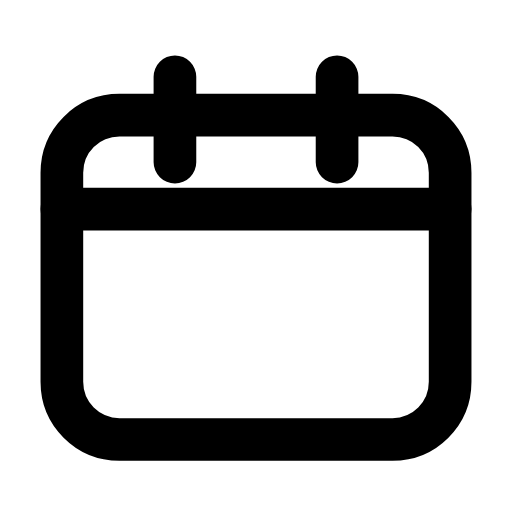
t = 0.00 s
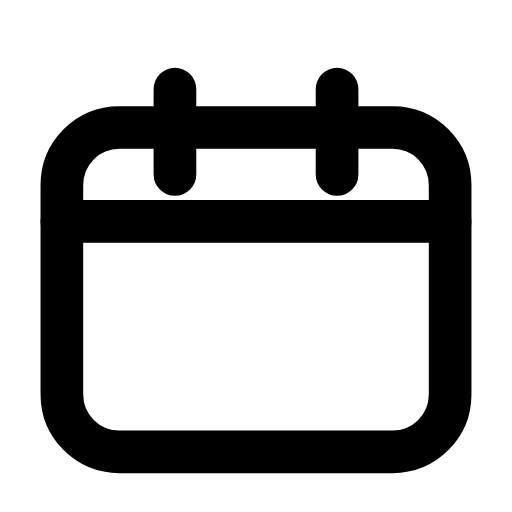
t = 0.26 s
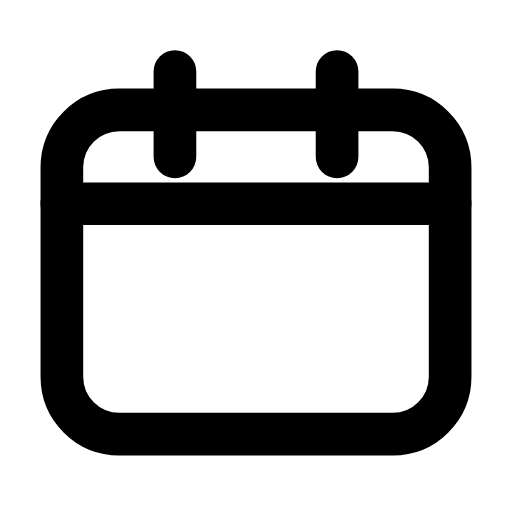
t = 0.53 s
t = 0.78 s: frame unchanged from t = 0.00 s, image omitted
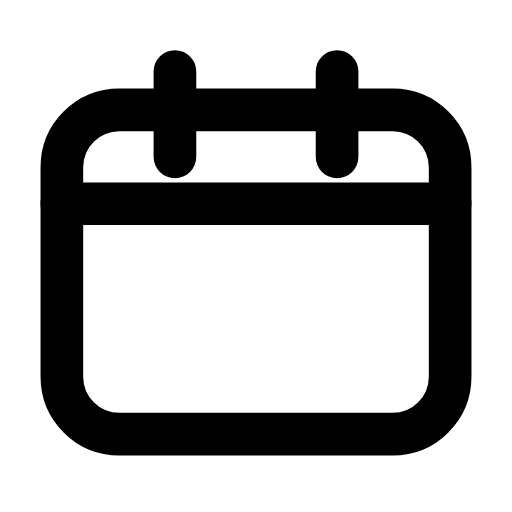
t = 1.06 s
t = 1.33 s: frame unchanged from t = 0.00 s, image omitted

The animated SVG that drew these frames (rendered in a browser with its animation timeline set to each time). Animation: 1 SMIL element (animateTransform=1); one cycle of 1.60 s, repeats indefinitely.

<svg xmlns="http://www.w3.org/2000/svg" width="24" height="24" viewBox="0 0 24 24" fill="none"><g><animateTransform attributeName="transform" type="translate" values="0 0;0 0;0 0.7;0 -0.25;0 0;0 0;0 -0.25;0 0.7;0 0;0 0;0 0" keyTimes="0;0.135;0.2475;0.36;0.45;0.6;0.66;0.735;0.81;0.9;1" dur="1.6s" repeatCount="indefinite" calcMode="spline" keySplines="0.16 1 0.3 1;0.16 1 0.3 1;0.16 1 0.3 1;0.16 1 0.3 1;0.16 1 0.3 1;0.16 1 0.3 1;0.16 1 0.3 1;0.16 1 0.3 1;0.16 1 0.3 1;0.16 1 0.3 1"/><path stroke="currentColor" stroke-width="2" stroke-linecap="round" stroke-linejoin="round" fill="none" d="M5.6 5.4L18.4 5.4C19.9 5.4 21.1 6.6 21.1 8.1L21.1 17.9C21.1 19.4 19.9 20.6 18.4 20.6L5.6 20.6C4.1 20.6 2.9 19.4 2.9 17.9L2.9 8.1C2.9 6.6 4.1 5.4 5.6 5.4Z"></path><path stroke="currentColor" stroke-width="2" stroke-linecap="round" stroke-linejoin="round" fill="none" d="M8.2 3.6L8.2 7.6M15.8 3.6L15.8 7.6"></path><line stroke="currentColor" stroke-width="2" stroke-linecap="round" stroke-linejoin="round" fill="none" x1="2.9" y1="9.8" x2="21.1" y2="9.8"></line></g></svg>
